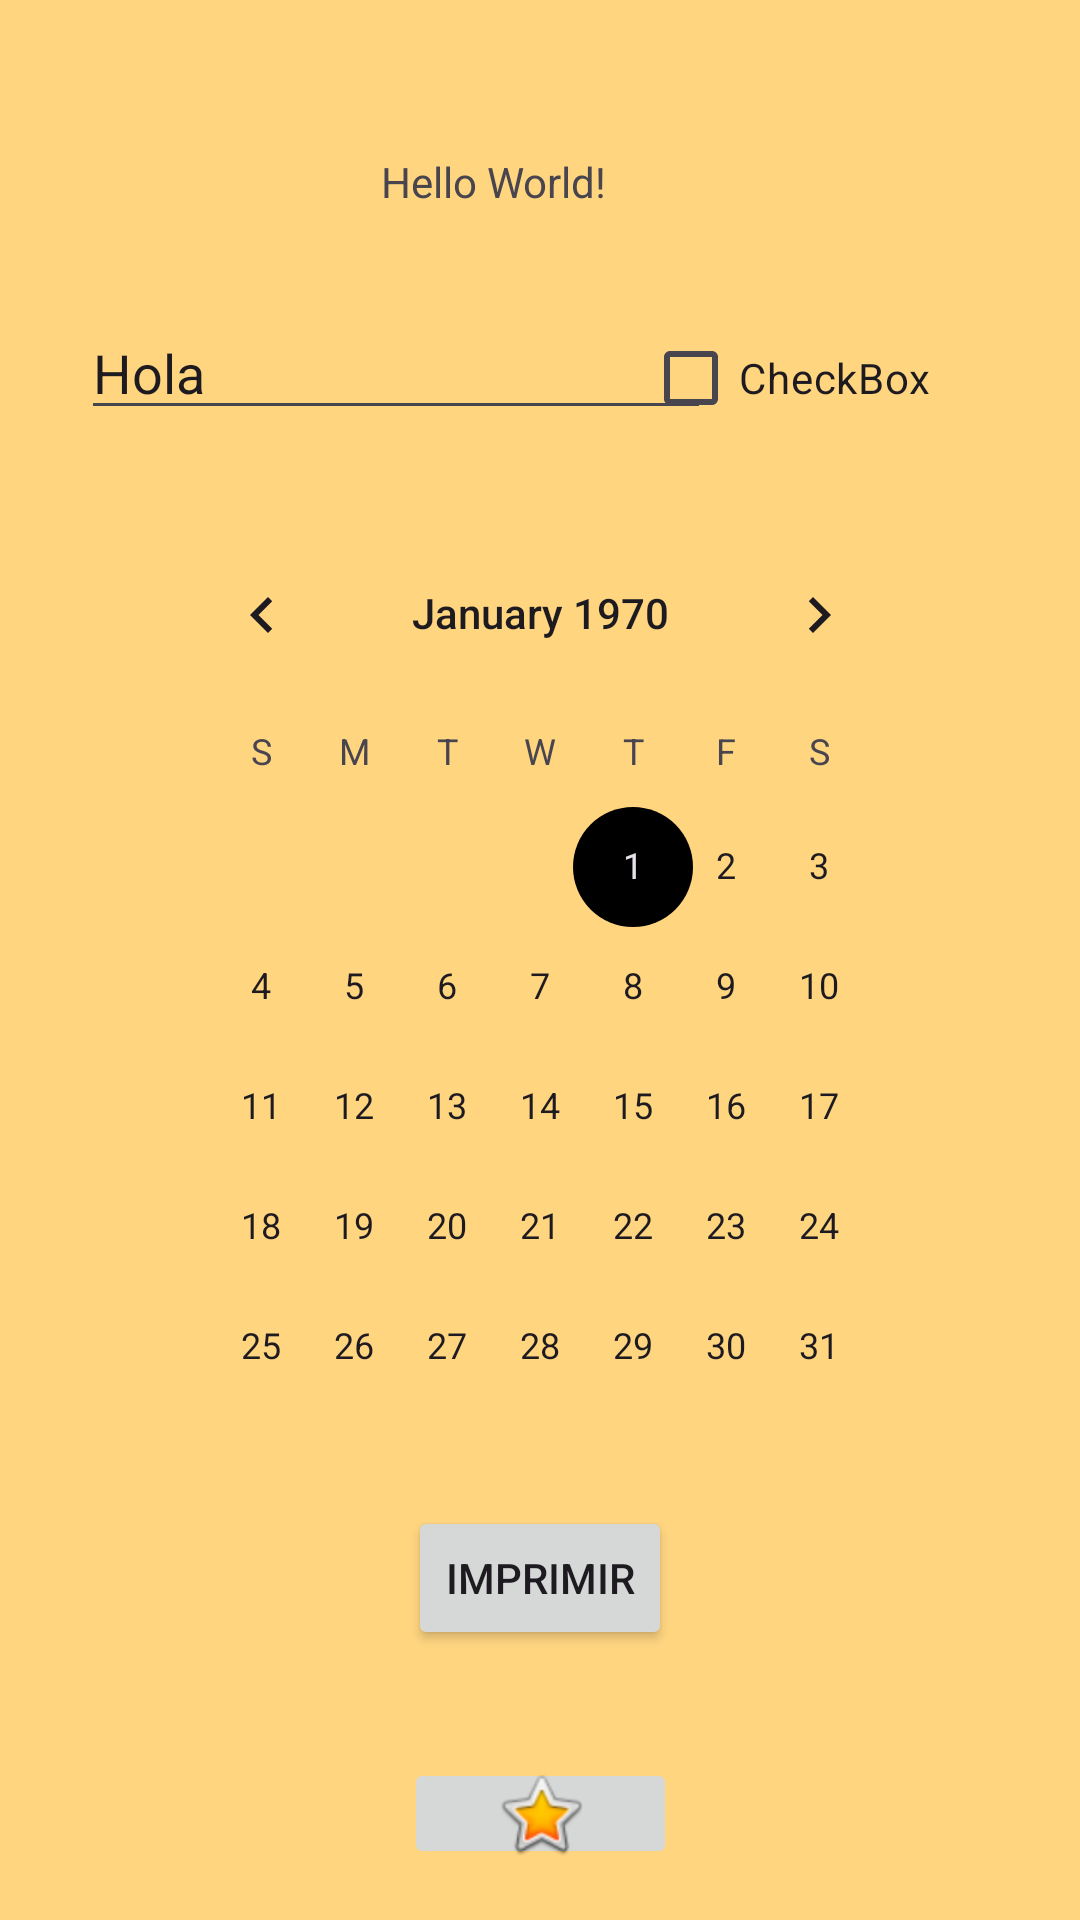

Android layout source for this screen:
<!-- AndroidManifest.xml: application theme Theme.Lab1KenshinNg -->
<!-- res/layout/activity_main.xml -->
<?xml version="1.0" encoding="utf-8"?>
<androidx.constraintlayout.widget.ConstraintLayout xmlns:android="http://schemas.android.com/apk/res/android"
    xmlns:app="http://schemas.android.com/apk/res-auto"
    xmlns:tools="http://schemas.android.com/tools"
    android:id="@+id/main"
    android:layout_width="match_parent"
    android:layout_height="match_parent"
    android:background="@color/colorPrimary"
    tools:context=".MainActivity">


    <TextView
        android:id="@+id/textView"
        android:layout_width="wrap_content"
        android:layout_height="wrap_content"
        android:layout_marginEnd="12dp"
        android:layout_marginBottom="32dp"
        android:text="Hello World!"
        app:layout_constraintBottom_toTopOf="@+id/txtCampo"
        app:layout_constraintEnd_toStartOf="@+id/id_checkbox" />

    <Button
        android:id="@+id/btn_impresion"
        android:layout_width="wrap_content"
        android:layout_height="wrap_content"
        android:layout_marginBottom="36dp"
        android:text="Imprimir"
        app:layout_constraintBottom_toTopOf="@+id/imageButton"
        app:layout_constraintEnd_toEndOf="parent"
        app:layout_constraintStart_toStartOf="parent" />

    <CalendarView
        android:id="@+id/calendarView"
        android:layout_width="257dp"
        android:layout_height="298dp"
        app:layout_constraintBottom_toBottomOf="parent"
        app:layout_constraintEnd_toEndOf="parent"
        app:layout_constraintHorizontal_bias="0.5"
        app:layout_constraintStart_toStartOf="parent"
        app:layout_constraintTop_toTopOf="parent"
        app:layout_constraintVertical_bias="0.5" />

    <EditText
        android:id="@+id/txtCampo"
        android:layout_width="wrap_content"
        android:layout_height="wrap_content"
        android:layout_marginStart="27dp"
        android:ems="10"
        android:inputType="text"
        android:text="Hola"
        app:layout_constraintBaseline_toBaselineOf="@+id/id_checkbox"
        app:layout_constraintStart_toStartOf="parent" />

    <ImageButton
        android:id="@+id/imageButton"
        android:layout_width="91dp"
        android:layout_height="37dp"
        android:layout_marginBottom="17dp"
        android:contentDescription="TODO"
        app:layout_constraintBottom_toBottomOf="parent"
        app:layout_constraintEnd_toEndOf="parent"
        app:layout_constraintStart_toStartOf="parent"
        app:srcCompat="@android:drawable/btn_star_big_on" />

    <CheckBox
        android:id="@+id/id_checkbox"
        android:layout_width="wrap_content"
        android:layout_height="wrap_content"
        android:layout_marginBottom="21dp"
        android:buttonTint="@color/colorPrimaryVariant"
        android:text="CheckBox"
        app:layout_constraintBottom_toTopOf="@+id/calendarView"
        app:layout_constraintEnd_toEndOf="parent"
        app:layout_constraintHorizontal_bias="0.812"
        app:layout_constraintStart_toStartOf="parent" />

    <ImageView
        android:id="@+id/imageView"
        android:layout_width="98dp"
        android:layout_height="0dp"
        android:layout_marginStart="58dp"
        android:layout_marginTop="1dp"
        android:contentDescription="TODO"
        app:layout_constraintBottom_toTopOf="@+id/textView"
        app:layout_constraintStart_toStartOf="@+id/id_checkbox"
        app:layout_constraintTop_toTopOf="parent"
        app:srcCompat="@drawable/profile_2" />

</androidx.constraintlayout.widget.ConstraintLayout>
<!-- resources referenced by this layout -->
<resources>
  <color name="colorPrimary">#FFD580</color>
  <color name="colorPrimaryVariant">#E64A19</color>
  <style name="Theme.Lab1KenshinNg" parent="Theme.Material3.DayNight.NoActionBar">
          <item name="colorPrimary">#FFD580</item>
          <item name="colorPrimaryVariant">#E64A19</item>
          <item name="colorSecondary">#000000</item>
      </style>
</resources>
